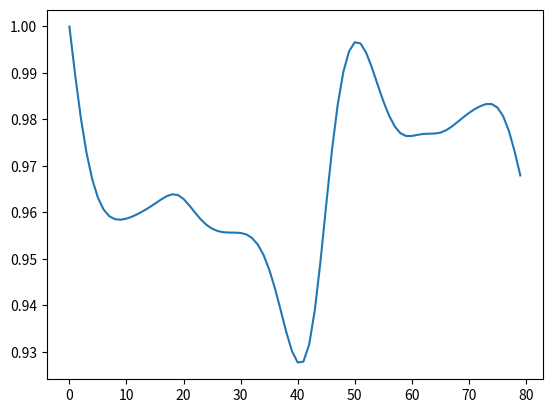

Write the Python code that produced this figure.
import numpy as np
from scipy.signal import butter,filtfilt
import matplotlib.pyplot as plt
import math

a={'100': 13715.0, '101': 11922.0, '102': 11986.0, '103': 12018.0, '104': 11970.0, '105': 11970.0, '106': 11954.0, '107': 12002.0, '108': 11906.0, '109': 11986.0, '110': 11810.0, '111': 11954.0, '112': 11954.0, '113': 11826.0, '114': 11826.0, '115': 12050.0, '116': 11938.0, '117': 11810.0, '118': 11906.0, '119': 11954.0, '120': 11954.0, '121': 11826.0, '122': 11906.0, '123': 11858.0, '124': 11922.0, '125': 11874.0, '126': 11922.0, '127': 11778.0, '128': 11954.0, '129': 11810.0, '130': 11810.0, '131': 11922.0, '132': 11938.0, '133': 11890.0, '134': 11922.0, '135': 11954.0, '136': 11842.0, '137': 11842.0, '138': 11826.0, '139': 11778.0, '140': 11858.0, '141': 11186.0, '142': 11106.0, '143': 10946.0, '144': 11058.0, '145': 13475.0, '146': 13459.0, '147': 13651.0, '148': 13731.0, '149': 13091.0, '150': 13139.0, '151': 12979.0, '152': 13267.0, '153': 12707.0, '154': 12675.0, '155': 12899.0, '156': 12563.0, '157': 12867.0, '158': 12947.0, '159': 12547.0, '160': 12755.0, '161': 12883.0, '162': 12803.0, '163': 12883.0, '164': 12771.0, '165': 12867.0, '166': 12899.0, '167': 12547.0, '168': 12755.0, '169': 12947.0, '170': 12883.0, '171': 12883.0, '172': 12435.0, '173': 12883.0, '174': 12867.0, '175': 12963.0, '176': 13123.0, '177': 12963.0, '178': 12835.0, '179': 12387.0}
b={'100': 11938.0, '101': 11858.0, '102': 11874.0, '103': 11906.0, '104': 11874.0, '105': 11954.0, '106': 11794.0, '107': 11858.0, '108': 11970.0, '109': 11778.0, '110': 11954.0, '111': 11794.0, '112': 11906.0, '113': 11874.0, '114': 11922.0, '115': 11794.0, '116': 11858.0, '117': 11954.0, '118': 11906.0, '119': 13523.0, '120': 11810.0, '121': 11906.0, '122': 11842.0, '123': 11794.0, '124': 11746.0, '125': 11794.0, '126': 11810.0, '127': 11826.0, '128': 11874.0, '129': 11778.0, '130': 11794.0, '131': 11922.0, '132': 11810.0, '133': 11794.0, '134': 11810.0, '135': 12002.0, '136': 11874.0, '137': 11794.0, '138': 11794.0, '139': 11154.0, '140': 11522.0, '141': 11522.0, '142': 10914.0, '143': 11106.0, '144': 11170.0, '145': 13411.0, '146': 12611.0, '147': 12787.0, '148': 13059.0, '149': 12371.0, '150': 13683.0, '151': 13619.0, '152': 13587.0, '153': 12883.0, '154': 12851.0, '155': 12579.0, '156': 12899.0, '157': 12947.0, '158': 11058.0, '159': 12851.0, '160': 12963.0, '161': 12963.0, '162': 12627.0, '163': 12899.0, '164': 12995.0, '165': 11010.0, '166': 12835.0, '167': 12947.0, '168': 12547.0, '169': 12755.0, '170': 12947.0, '171': 12947.0, '172': 12563.0, '173': 12883.0, '174': 12931.0, '175': 12563.0, '176': 12755.0, '177': 13027.0, '178': 12947.0, '179': 12547.0}
c={'100': 12098.0, '101': 12066.0, '102': 12066.0, '103': 12002.0, '104': 12066.0, '105': 12082.0, '106': 11970.0, '107': 11970.0, '108': 12002.0, '109': 12018.0, '110': 11970.0, '111': 11938.0, '112': 11938.0, '113': 11938.0, '114': 11986.0, '115': 11970.0, '116': 11986.0, '117': 12034.0, '118': 11922.0, '119': 12002.0, '120': 11970.0, '121': 11890.0, '122': 12002.0, '123': 11906.0, '124': 11746.0, '125': 11970.0, '126': 11842.0, '127': 11906.0, '128': 11970.0, '129': 11682.0, '130': 11938.0, '131': 11858.0, '132': 11906.0, '133': 11554.0, '134': 11954.0, '135': 11842.0, '136': 11490.0, '137': 11730.0, '138': 11698.0, '139': 11266.0, '140': 11506.0, '141': 11410.0, '142': 11154.0, '143': 11138.0, '144': 11890.0, '145': 11698.0, '146': 11682.0, '147': 11826.0, '148': 11714.0, '149': 11618.0, '150': 11746.0, '151': 11458.0, '152': 11618.0, '153': 11666.0, '154': 11746.0, '155': 11490.0, '156': 11730.0, '157': 11666.0, '158': 11666.0, '159': 11666.0, '160': 11682.0, '161': 11666.0, '162': 11666.0, '163': 11570.0, '164': 11666.0, '165': 11650.0, '166': 11650.0, '167': 11746.0, '168': 11730.0, '169': 11586.0, '170': 11634.0, '171': 11618.0, '172': 11602.0, '173': 11554.0, '174': 11682.0, '175': 11730.0, '176': 11618.0, '177': 11714.0, '178': 11682.0, '179': 11682.0}
d={'100': 11922.0, '101': 11922.0, '102': 12002.0, '103': 11986.0, '104': 11986.0, '105': 11890.0, '106': 11906.0, '107': 11954.0, '108': 11874.0, '109': 11922.0, '110': 11986.0, '111': 11938.0, '112': 12002.0, '113': 12050.0, '114': 11954.0, '115': 11858.0, '116': 11906.0, '117': 11794.0, '118': 11970.0, '119': 11986.0, '120': 11826.0, '121': 11922.0, '122': 11874.0, '123': 11842.0, '124': 11938.0, '125': 11922.0, '126': 11810.0, '127': 11906.0, '128': 11858.0, '129': 11858.0, '130': 11922.0, '131': 11858.0, '132': 11906.0, '133': 11810.0, '134': 11938.0, '135': 11826.0, '136': 11810.0, '137': 11842.0, '138': 11906.0, '139': 11058.0, '140': 11762.0, '141': 11554.0, '142': 11010.0, '143': 11250.0, '144': 11778.0, '145': 11602.0, '146': 11586.0, '147': 11522.0, '148': 11538.0, '149': 11490.0, '150': 11682.0, '151': 11474.0, '152': 11570.0, '153': 11346.0, '154': 11570.0, '155': 11474.0, '156': 11554.0, '157': 11458.0, '158': 11474.0, '159': 11490.0, '160': 11458.0, '161': 11458.0, '162': 11474.0, '163': 11490.0, '164': 11538.0, '165': 11618.0, '166': 11554.0, '167': 11522.0, '168': 11458.0, '169': 11458.0, '170': 11474.0, '171': 11538.0, '172': 11474.0, '173': 11426.0, '174': 11586.0, '175': 11442.0, '176': 11570.0, '177': 11858.0, '178': 11554.0, '179': 11458.0}

def sigmoid(x):
  return 1 / (1 + np.exp(-x))

# Filter requirements.
T = 5.0         # Sample Period
fs = 30.0       # sample rate, Hz
cutoff = 2      # desired cutoff frequency of the filter, Hz ,      slightly higher than actual 1.2 Hznyq = 0.5 * fs  # Nyquist Frequencyorder = 2       # sin wave can be approx represented as quadratic
n = int(T * fs) # total number of samples
nyq = 0.5 * fs  # Nyquist Frequency

order = 2       # sin wave can be approx represented as quadratic
n = int(T * fs) # total number of samples

def butter_lowpass_filter(data, cutoff, fs, order):
    normal_cutoff = cutoff / nyq
    # Get the filter coefficients 
    b, a = butter(order, normal_cutoff, btype='low', analog=False)
    y = filtfilt(b, a, data)
    return y

data=np.array(list(a.values()))
data=np.average(np.array([list(a.values()),list(b.values()),list(c.values()),list(d.values())]),axis=0) 


y = butter_lowpass_filter(data, cutoff, fs, order)

#plt.plot(y)
y=np.array(y)
plt.plot(np.array(y)/np.max(y))

            
plt.show()